Run: headless pygame with SDL's dummy video driver; simulated clock (each Clock.tick advances the game by its frame time, no real sleeping); random seed 0; keys injected as events and as key.get_pressed() state; mouse plan: one left click at the window centre at the start of phase 2, then a move to the lower-right quarter at the start of phase 3.
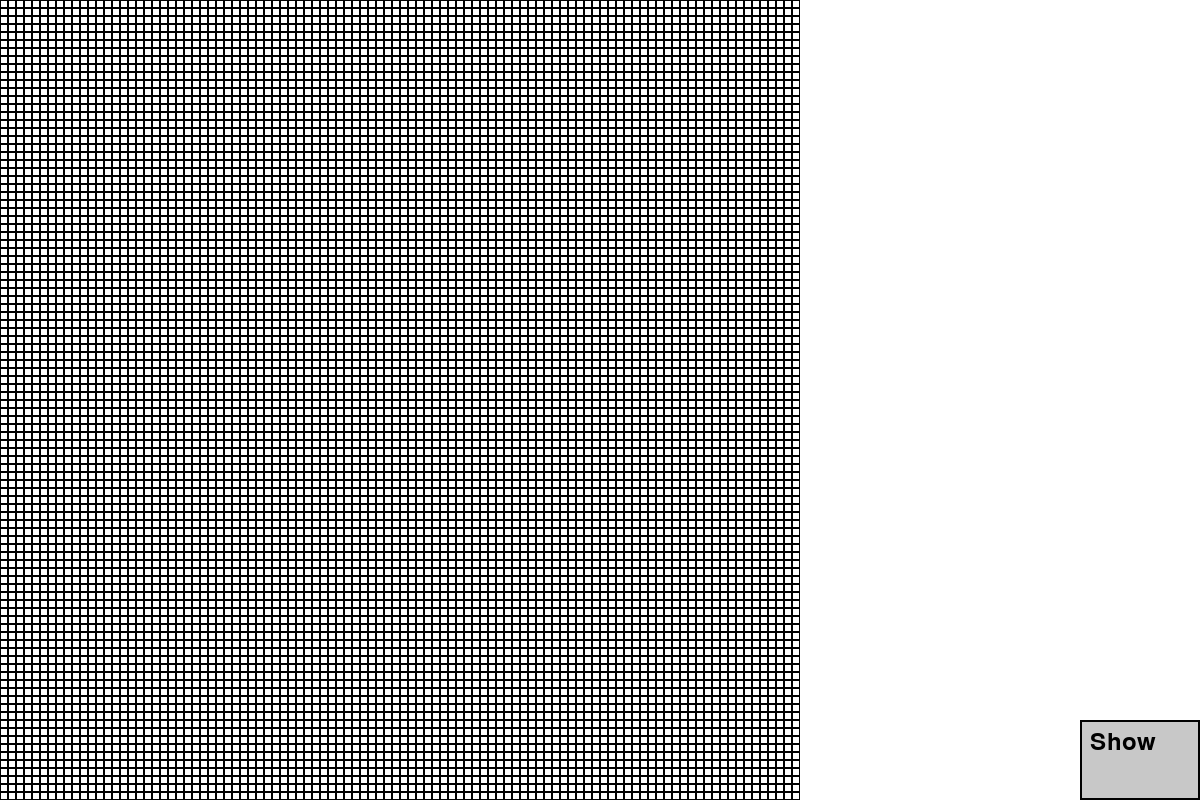
Frame 1 of 4 · flips 1–60 · no input
Frame 2 of 4 · flips 61–180 · clicked the window centre · tapped SPACE, RETURN · held RIGHT (→), D · screen unchanged from frame 1, image omitted
Frame 3 of 4 · flips 181–300 · moved the mouse to the lower-right quarter · held DOWN (↓), S · screen unchanged from frame 2, image omitted
Frame 4 of 4 · flips 301–420 · held LEFT (←), A, UP (↑), W · screen unchanged from frame 3, image omitted

The pygame program that drew these frames:

import pygame
import sys
import random

# Инициализация Pygame
pygame.init()

# Размеры окна
WIDTH, HEIGHT = 1200, 800
GRID_SIZE = 100
CELL_SIZE = 8
ZOOM_FACTOR = 1.1
MIN_CELL_SIZE_FOR_TEXT = 20  # Минимальный размер ячейки для отображения текста

# Цвета
WHITE = (255, 255, 255)
BLACK = (0, 0, 0)
BUTTON_COLOR = (200, 200, 200)

# Создание окна
screen = pygame.display.set_mode((WIDTH, HEIGHT))
pygame.display.set_caption("Grid with Numbers")

# Сетка и массив чисел
grid = [[WHITE for _ in range(GRID_SIZE)] for _ in range(GRID_SIZE)]
numbers = [[random.randint(0, 9999) for _ in range(GRID_SIZE)] for _ in range(GRID_SIZE)]
show_numbers = False  # Флаг для отображения чисел

# Параметры камеры
camera_x, camera_y = 0, 0
zoom = 1.0

# Кэширование шрифта и текста
font = pygame.font.SysFont(None, 24)  # Шрифт для чисел
text_cache = {}  # Кэш для отрендеренных текстов

# Функция для получения отрендеренного текста
def get_rendered_text(number):
    if number not in text_cache:
        text_cache[number] = font.render(str(number), True, BLACK)
    return text_cache[number]

# Функция для отрисовки сетки
def draw_grid():
    # Определяем видимую область сетки
    start_x = max(0, int(-camera_x / (CELL_SIZE * zoom)))
    start_y = max(0, int(-camera_y / (CELL_SIZE * zoom)))
    end_x = min(GRID_SIZE, int((WIDTH - camera_x) / (CELL_SIZE * zoom)) + 1)
    end_y = min(GRID_SIZE, int((HEIGHT - camera_y) / (CELL_SIZE * zoom)) + 1)

    for y in range(start_y, end_y):
        for x in range(start_x, end_x):
            rect = pygame.Rect(
                (x * CELL_SIZE * zoom + camera_x, y * CELL_SIZE * zoom + camera_y),
                (CELL_SIZE * zoom, CELL_SIZE * zoom)
            )
            pygame.draw.rect(screen, grid[y][x], rect)
            pygame.draw.rect(screen, BLACK, rect, 1)
            # Отображаем текст только если ячейка достаточно большая
            if show_numbers and CELL_SIZE * zoom >= MIN_CELL_SIZE_FOR_TEXT:
                text_surface = get_rendered_text(numbers[y][x])
                screen.blit(text_surface, (rect.x + 2, rect.y + 2))

# Функция для отрисовки кнопки
def draw_button():
    button_width = WIDTH // 10
    button_height = HEIGHT // 10
    rect = pygame.Rect(
        (WIDTH - button_width, HEIGHT - button_height),
        (button_width, button_height)
    )
    pygame.draw.rect(screen, BUTTON_COLOR, rect)
    pygame.draw.rect(screen, BLACK, rect, 2)
    font = pygame.font.SysFont(None, 36)
    text = font.render("Show", True, BLACK)
    screen.blit(text, (rect.x + 10, rect.y + 10))

# Основной цикл
running = True
dragging = False
last_mouse_pos = (0, 0)

while running:
    for event in pygame.event.get():
        if event.type == pygame.QUIT:
            running = False
        elif event.type == pygame.MOUSEBUTTONDOWN:
            if event.button == 1:  # Левая кнопка мыши
                x, y = event.pos
                # Проверка, что клик на кнопке
                if x >= WIDTH - WIDTH // 10 and y >= HEIGHT - HEIGHT // 10:
                    show_numbers = not show_numbers  # Переключаем отображение чисел
                else:
                    dragging = True
                    last_mouse_pos = event.pos
            elif event.button == 4:  # Колесо мыши вверх
                zoom *= ZOOM_FACTOR
            elif event.button == 5:  # Колесо мыши вниз
                zoom /= ZOOM_FACTOR
        elif event.type == pygame.MOUSEBUTTONUP:
            if event.button == 1:
                dragging = False
        elif event.type == pygame.MOUSEMOTION:
            if dragging:
                dx = event.pos[0] - last_mouse_pos[0]
                dy = event.pos[1] - last_mouse_pos[1]
                camera_x += dx
                camera_y += dy
                last_mouse_pos = event.pos

    screen.fill(WHITE)
    draw_grid()
    draw_button()
    pygame.display.flip()

pygame.quit()
sys.exit()
